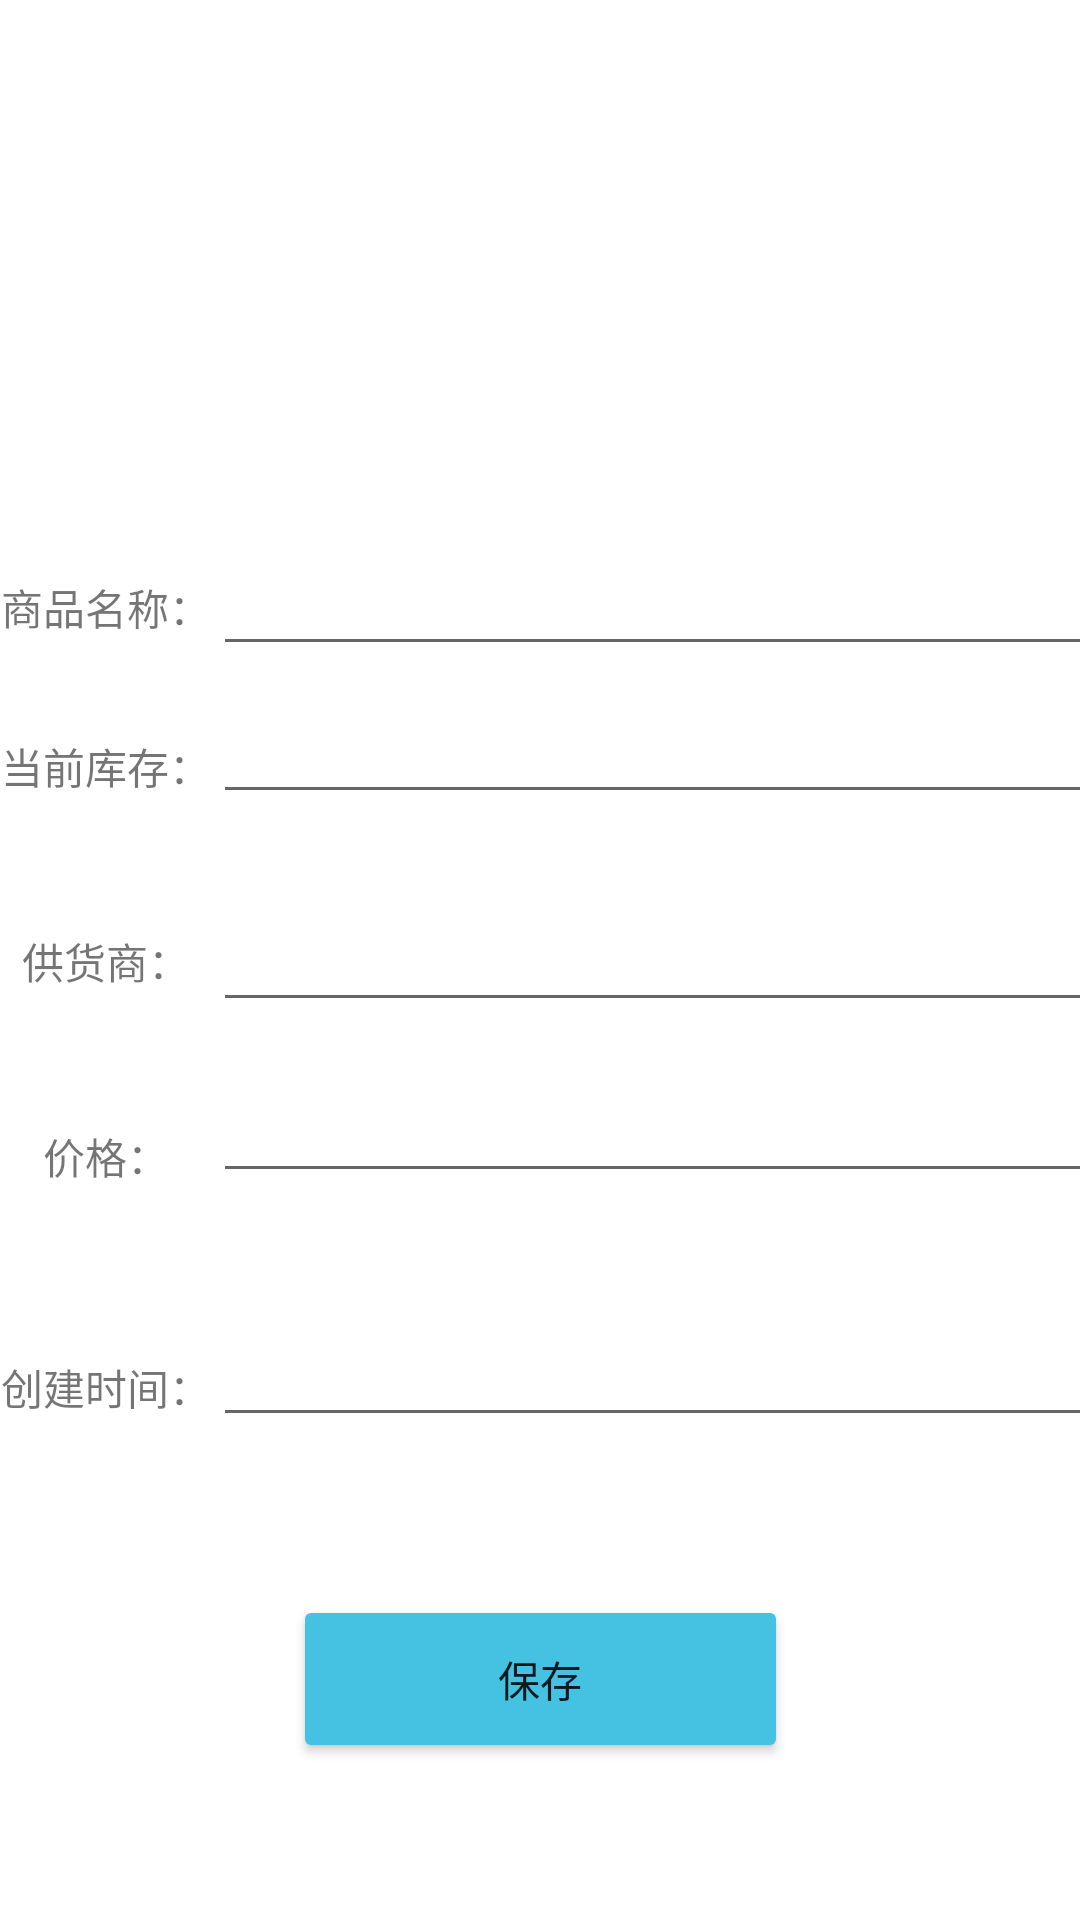

Here is an Android app screen rendered from its layout file. Give the layout XML and the strings, colors and styles it references.
<!-- AndroidManifest.xml: application theme Theme.CommoditySystem -->
<!-- res/layout/activity_addcommodity.xml -->
<?xml version="1.0" encoding="utf-8"?>
<androidx.constraintlayout.widget.ConstraintLayout xmlns:android="http://schemas.android.com/apk/res/android"
    xmlns:tools="http://schemas.android.com/tools"
    android:layout_width="match_parent"
    android:layout_height="match_parent"
    xmlns:app="http://schemas.android.com/apk/res-auto">

    <EditText
        android:id="@+id/commodityname"
        android:layout_width="340dp"
        android:layout_height="42dp"
        android:layout_marginEnd="72dp"
        android:layout_marginRight="72dp"
        android:ems="10"
        android:inputType="textPersonName"
        app:layout_constraintEnd_toEndOf="parent"
        app:layout_constraintHorizontal_bias="0.0"
        app:layout_constraintStart_toEndOf="@+id/text_name"
        app:layout_constraintTop_toBottomOf="@+id/commodityavatar" />

    <TextView
        android:id="@+id/text_name"
        android:layout_width="71dp"
        android:layout_height="45dp"
        android:layout_marginTop="180dp"
        android:gravity="center"
        android:text="商品名称："
        app:layout_constraintStart_toStartOf="parent"
        app:layout_constraintTop_toTopOf="parent" />

    <EditText
        android:id="@+id/commoditynumber"
        android:layout_width="340dp"
        android:layout_height="wrap_content"
        android:layout_marginTop="8dp"
        android:layout_marginEnd="72dp"
        android:layout_marginRight="72dp"
        android:ems="10"
        app:layout_constraintEnd_toEndOf="parent"
        app:layout_constraintHorizontal_bias="0.0"
        app:layout_constraintStart_toEndOf="@+id/text_number"
        app:layout_constraintTop_toBottomOf="@+id/commodityname" />

    <TextView
        android:id="@+id/text_suppers"
        android:layout_width="71dp"
        android:layout_height="45dp"
        android:layout_marginTop="20dp"
        android:gravity="center"
        android:text="供货商："
        app:layout_constraintStart_toStartOf="parent"
        app:layout_constraintTop_toBottomOf="@+id/text_number" />

    <EditText
        android:id="@+id/commoditysuppers"
        android:layout_width="340dp"
        android:layout_height="wrap_content"
        android:layout_marginTop="28dp"
        android:layout_marginEnd="72dp"
        android:layout_marginRight="72dp"
        android:ems="10"
        android:inputType="textPersonName"
        app:layout_constraintEnd_toEndOf="parent"
        app:layout_constraintHorizontal_bias="0.0"
        app:layout_constraintStart_toEndOf="@+id/text_suppers"
        app:layout_constraintTop_toBottomOf="@+id/commoditynumber" />

    <TextView
        android:id="@+id/text_price"
        android:layout_width="71dp"
        android:layout_height="45dp"
        android:layout_marginTop="20dp"
        android:gravity="center"
        android:text="价格："
        app:layout_constraintStart_toStartOf="parent"
        app:layout_constraintTop_toBottomOf="@+id/text_suppers" />

    <EditText
        android:id="@+id/commodityprice"
        android:layout_width="340dp"
        android:layout_height="45dp"
        android:layout_marginTop="12dp"
        android:layout_marginEnd="32dp"
        android:layout_marginRight="32dp"
        android:ems="10"
        android:inputType="textPersonName"
        app:layout_constraintEnd_toEndOf="parent"
        app:layout_constraintHorizontal_bias="0.0"
        app:layout_constraintStart_toEndOf="@+id/text_price"
        app:layout_constraintTop_toBottomOf="@+id/commoditysuppers" />

    <TextView
        android:id="@+id/text_createdate"
        android:layout_width="71dp"
        android:layout_height="45dp"
        android:layout_marginTop="32dp"
        android:gravity="center"
        android:text="创建时间："
        app:layout_constraintStart_toStartOf="parent"
        app:layout_constraintTop_toBottomOf="@+id/text_price" />

    <EditText
        android:id="@+id/commoditycreatedate"
        android:layout_width="340dp"
        android:layout_height="wrap_content"
        android:layout_marginTop="40dp"
        android:layout_marginEnd="56dp"
        android:layout_marginRight="56dp"
        android:ems="10"
        android:inputType="textPersonName"
        app:layout_constraintEnd_toEndOf="parent"
        app:layout_constraintHorizontal_bias="0.0"
        app:layout_constraintStart_toEndOf="@+id/text_createdate"
        app:layout_constraintTop_toBottomOf="@+id/commodityprice" />

    <TextView
        android:id="@+id/text_number"
        android:layout_width="71dp"
        android:layout_height="45dp"
        android:layout_marginTop="8dp"
        android:gravity="center"
        android:text="当前库存："
        app:layout_constraintStart_toStartOf="parent"
        app:layout_constraintTop_toBottomOf="@+id/text_name" />

    <ImageView
        android:id="@+id/commodityavatar"
        android:layout_width="match_parent"
        android:layout_height="180dp"
        app:layout_constraintBottom_toTopOf="@+id/commodityname"
        app:layout_constraintEnd_toEndOf="parent"
        app:layout_constraintHorizontal_bias="0.0"
        app:layout_constraintStart_toStartOf="parent"
        app:layout_constraintTop_toTopOf="parent"
        app:srcCompat="@drawable/ic_launcher_background"
        tools:ignore="VectorDrawableCompat" />

    <Button
        android:id="@+id/save_commodity"
        android:layout_width="165dp"
        android:layout_height="56dp"
        android:text="保存"
        app:backgroundTint="#45C1E1"
        app:layout_constraintBottom_toBottomOf="parent"
        app:layout_constraintEnd_toEndOf="parent"
        app:layout_constraintStart_toStartOf="parent"
        app:layout_constraintTop_toBottomOf="@+id/commoditycreatedate" />

</androidx.constraintlayout.widget.ConstraintLayout>
<!-- resources referenced by this layout -->
<resources>
  <style name="Theme.CommoditySystem" parent="Theme.MaterialComponents.DayNight.DarkActionBar">
          
          <item name="colorPrimary">@color/purple_500</item>
          <item name="colorPrimaryVariant">@color/purple_700</item>
          <item name="colorOnPrimary">@color/white</item>
          
          <item name="colorSecondary">@color/teal_200</item>
          <item name="colorSecondaryVariant">@color/teal_700</item>
          <item name="colorOnSecondary">@color/black</item>
          
          <item name="android:statusBarColor" tools:targetApi="l">?attr/colorPrimaryVariant</item>
          
      </style>
  <!-- not gathered from this repository: default colours our renderer supplied (Android Studio template values) -->
  <color name="purple_500">#FF6200EE</color>
  <color name="purple_700">#FF3700B3</color>
  <color name="teal_200">#FF03DAC5</color>
  <color name="teal_700">#FF018786</color>
  <color name="black">#FF000000</color>
  <color name="white">#FFFFFFFF</color>
</resources>
